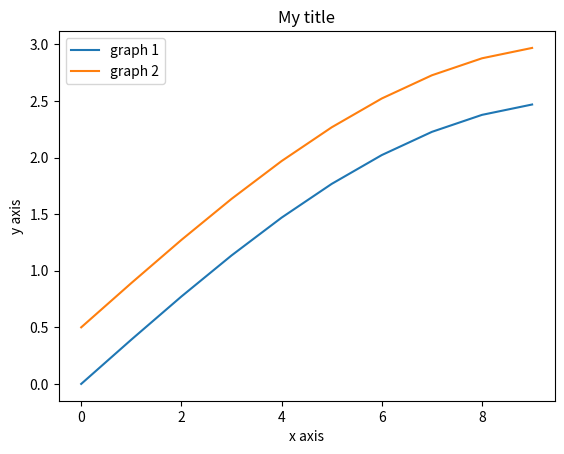
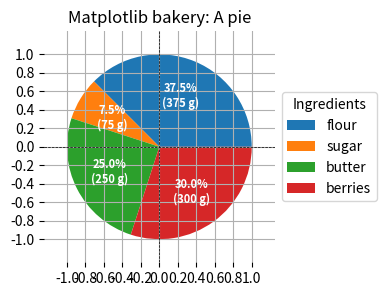

Write the Python code that produced these figures, in order.
# import matplotlib as mpl
import numpy as np
import matplotlib.pyplot as plt


# when use on mac:
# mpl.use('macosx')

# 1. line graph
x = np.arange(10)
y = 2.5 * np.sin(x / 20 * np.pi)
y2 = y + 0.5
# Avoid ValueError: x & y don't have the same first dimension
plt.plot(x, y, label="graph 1")
plt.plot(x, y2, label="graph 2")
plt.title("My title")
plt.legend(loc='best')
plt.xlabel("x axis")
plt.ylabel("y axis")
plt.show()

# 2. pie chart
# src: https://matplotlib.org/stable/gallery/pie_and_polar_charts/
# pie_and_donut_labels.html#sphx-glr-gallery-pie-and-polar-charts-pie-and-donut-labels-py
fig, ax = plt.subplots(figsize=(6, 3), subplot_kw=dict(aspect="equal"))

recipe = ["375 g flour", "75 g sugar", "250 g butter", "300 g berries"]

data = [float(x.split()[0]) for x in recipe]
ingredients = [x.split()[-1] for x in recipe]


def func(pct, allvals):
    absolute = int(np.round(pct/100.*np.sum(allvals)))
    return f"{pct:.1f}%\n({absolute:d} g)"


wedges, texts, autotexts = \
    ax.pie(data,
           autopct=lambda pct: func(pct, data),
           textprops=dict(color="w"))

ax.legend(wedges, ingredients,
          title="Ingredients",
          loc="center left",
          bbox_to_anchor=(1, 0, 0.5, 1))

# Show grid
ax.grid(True)

# Show axes
ax.axhline(0, color='black', linewidth=0.5, ls='--')
ax.axvline(0, color='black', linewidth=0.5, ls='--')

# Set tick marks with spacing of 0.2
ax.set_xticks(np.arange(-1, 1.1, 0.2))
ax.set_yticks(np.arange(-1, 1.1, 0.2))

plt.setp(autotexts, size=8, weight="bold")
ax.set_title("Matplotlib bakery: A pie")

plt.show()
